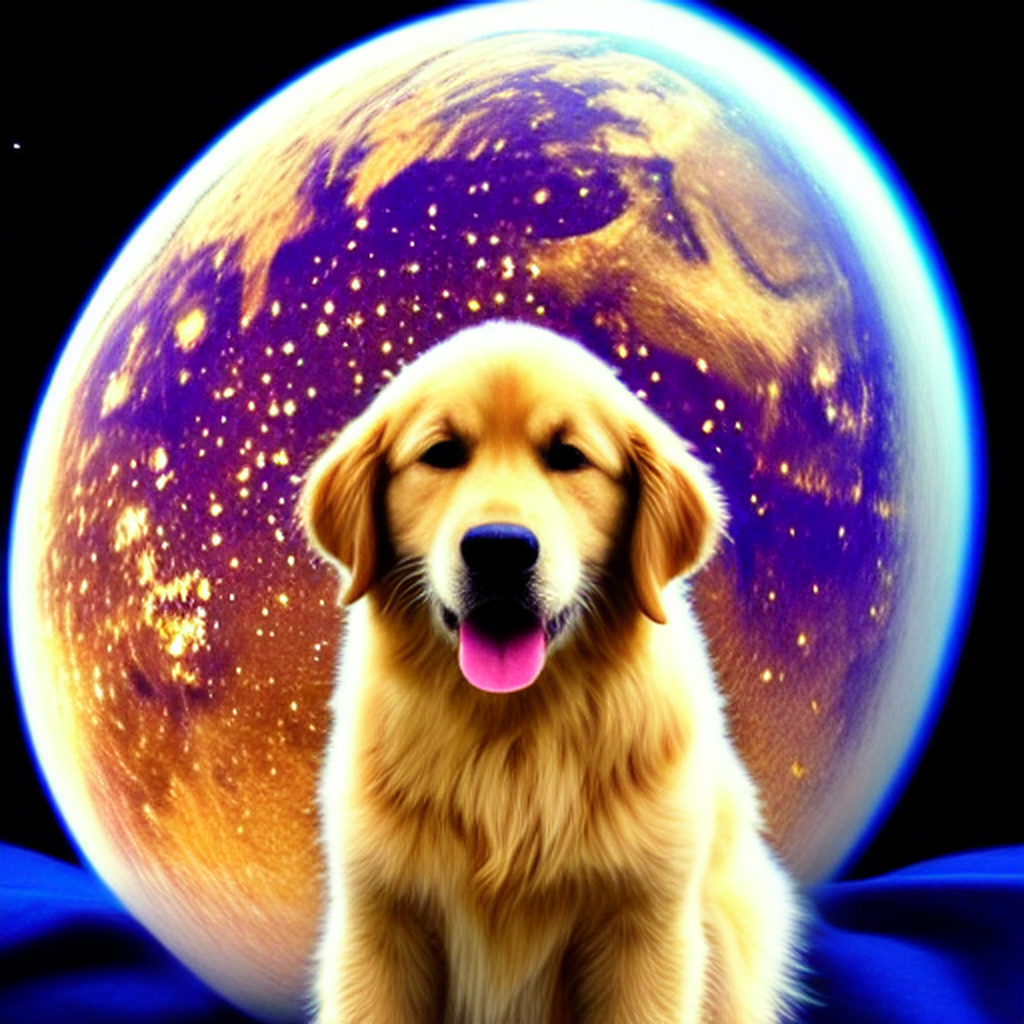
Generation parameters embedded in this image by ComfyUI (PNG 'prompt' text chunk: the API-format workflow graph, JSON):
{"3":{"class_type":"KSampler","inputs":{"seed":569186339107525,"steps":7,"cfg":1.2,"sampler_name":"lcm","scheduler":"sgm_uniform","denoise":1.0,"model":["10",0],"positive":["6",0],"negative":["7",0],"latent_image":["5",0]}},"4":{"class_type":"CheckpointLoaderSimple","inputs":{"ckpt_name":"v1-5-pruned-emaonly.safetensors"}},"5":{"class_type":"EmptyLatentImage","inputs":{"width":512,"height":512,"batch_size":1}},"6":{"class_type":"CLIPTextEncode","inputs":{"text":"A happy golden retriever dog wearing a tiny spacesuit, floating in the vastness of outer space.  Stars twinkle around it, and in the distance, a large planet with rings can be seen. The dog looks directly at the viewer with curious eyes.","clip":["10",1]}},"7":{"class_type":"CLIPTextEncode","inputs":{"text":"blurry, lowres, jpeg artifacts, watermark, text, extra fingers, extra limbs, deformed, bad anatomy","clip":["10",1]}},"8":{"class_type":"VAEDecode","inputs":{"samples":["3",0],"vae":["4",2]}},"9":{"class_type":"SaveImage","inputs":{"images":["12",0],"filename_prefix":"owui_lcm_x2"}},"10":{"class_type":"LoraLoader","inputs":{"model":["4",0],"clip":["4",1],"lora_name":"lcm-lora-sdv1-5.safetensors","strength_model":1.0,"strength_clip":1.0}},"12":{"class_type":"ImageScale","inputs":{"image":["8",0],"width":1024,"height":1024,"upscale_method":"lanczos","crop":"disabled"}}}